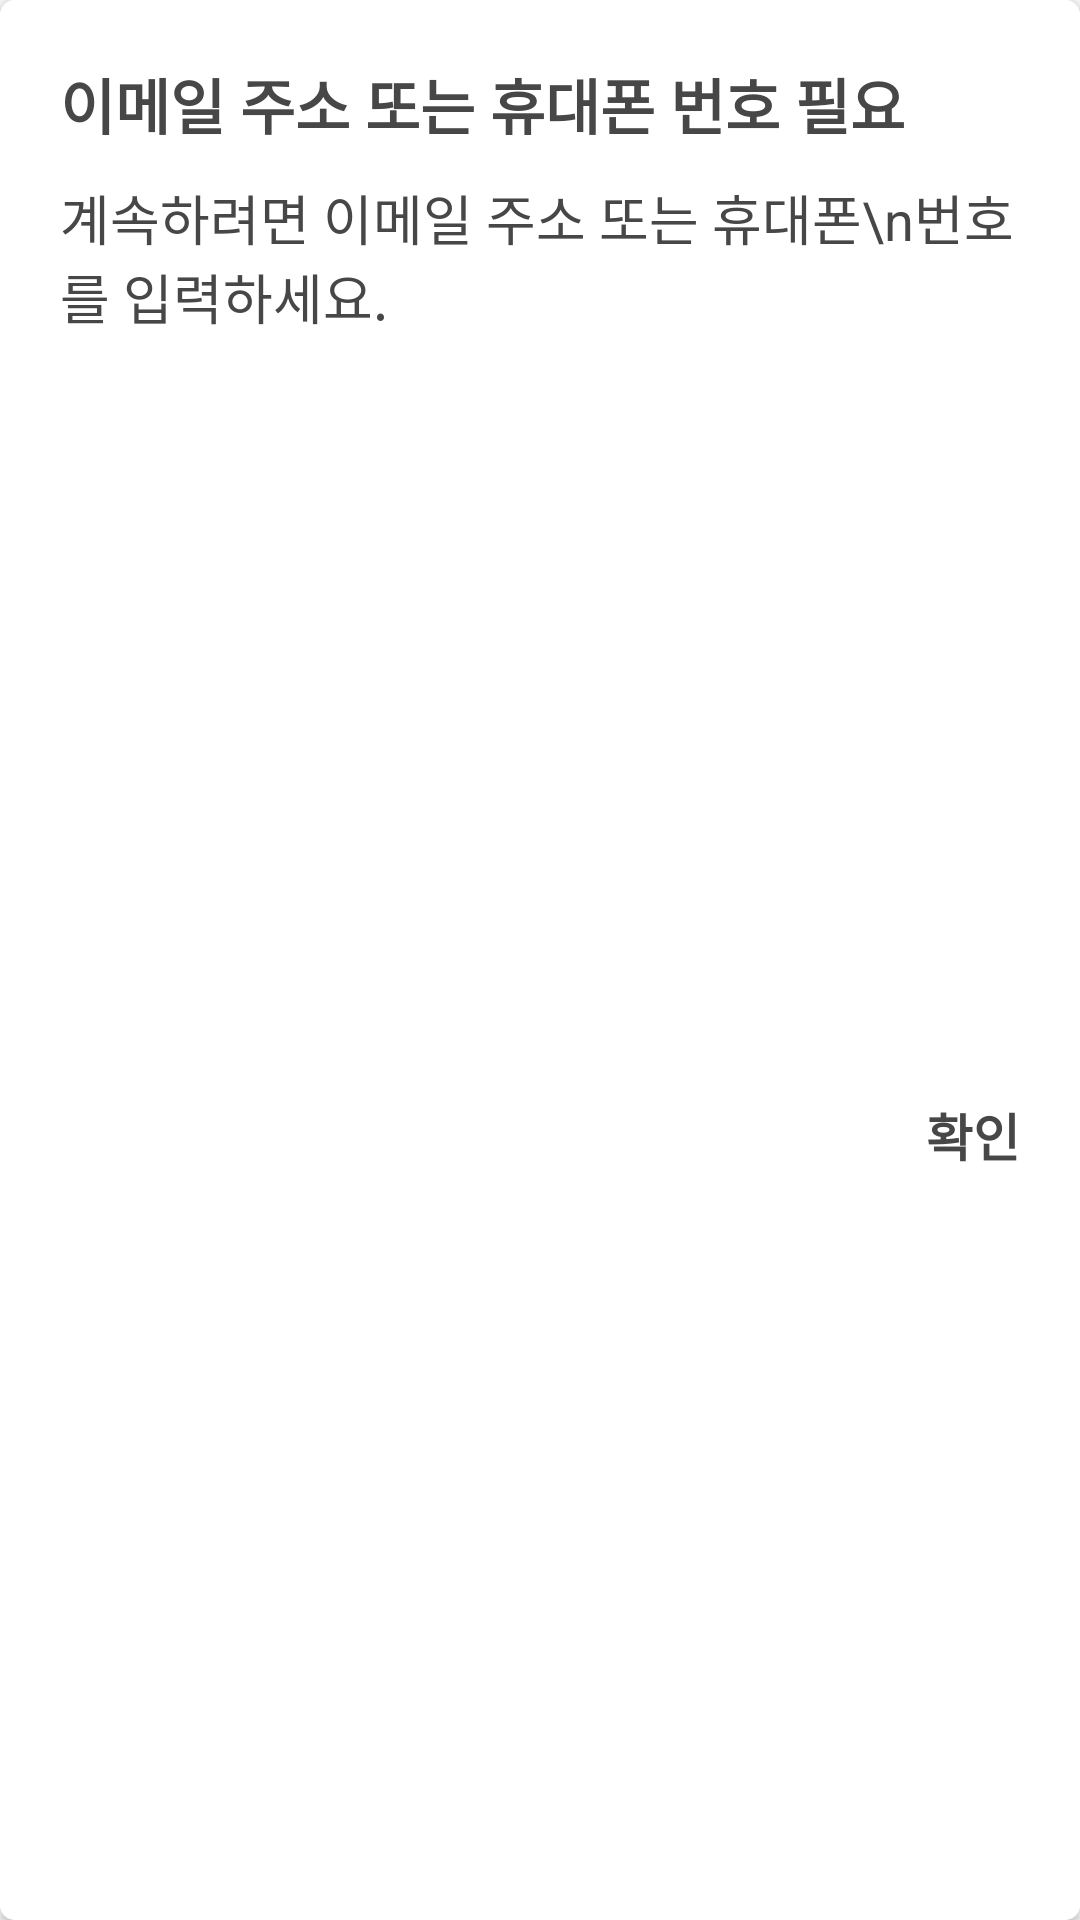

The Android layout XML behind this screen, and the referenced resources:
<!-- AndroidManifest.xml: application theme AppTheme -->
<!-- res/layout/dialog_error.xml -->
<?xml version="1.0" encoding="utf-8"?>
<androidx.cardview.widget.CardView xmlns:android="http://schemas.android.com/apk/res/android"
    xmlns:app="http://schemas.android.com/apk/res-auto"
    xmlns:tools="http://schemas.android.com/tools"
    android:layout_width="330dp"
    android:layout_height="180dp"
    app:cardCornerRadius="5dp">

    <androidx.constraintlayout.widget.ConstraintLayout
        android:layout_width="match_parent"
        android:layout_height="match_parent"
        android:background="@color/white"
        android:padding="20dp">

        <TextView
            android:id="@+id/txt_title"
            android:layout_width="0dp"
            android:layout_height="wrap_content"
            android:text="이메일 주소 또는 휴대폰 번호 필요"
            android:textColor="@color/blackForText"
            android:textSize="20sp"
            android:textStyle="bold"
            app:layout_constraintEnd_toEndOf="parent"
            app:layout_constraintStart_toStartOf="parent"
            app:layout_constraintTop_toTopOf="parent" />

        <TextView
            android:id="@+id/txt_message"
            android:layout_width="0dp"
            android:layout_height="wrap_content"
            android:layout_marginTop="10dp"
            android:text="계속하려면 이메일 주소 또는 휴대폰\n번호를 입력하세요."
            android:textColor="@color/blackForText"
            android:textSize="18sp"
            android:textStyle="normal"
            app:layout_constraintStart_toStartOf="@+id/txt_title"
            app:layout_constraintTop_toBottomOf="@+id/txt_title" />

        <TextView
            android:id="@+id/btn_dismiss"
            android:layout_width="0dp"
            android:layout_height="wrap_content"
            android:layout_marginTop="24dp"
            android:text="확인"
            android:textColor="@color/blackForText"
            android:textSize="17sp"
            android:textStyle="bold"
            app:layout_constraintBottom_toBottomOf="parent"
            app:layout_constraintEnd_toEndOf="parent"
            app:layout_constraintTop_toBottomOf="@+id/txt_message" />

    </androidx.constraintlayout.widget.ConstraintLayout>


</androidx.cardview.widget.CardView>
<!-- resources referenced by this layout -->
<resources>
  <color name="blackForText">#474747</color>
  <color name="white">#FFFFFF</color>
  <style name="AppTheme" parent="Theme.AppCompat.DayNight">
          <item name="colorPrimary">@color/colorPrimary</item>
          <item name="colorPrimaryDark">@color/colorPrimaryDark</item>
          <item name="colorAccent">@color/colorAccent</item>
      </style>
  <color name="colorPrimary">#fcfcfc</color>
  <color name="colorPrimaryDark">#889dfe</color>
  <color name="colorAccent">#889dfe</color>
</resources>
